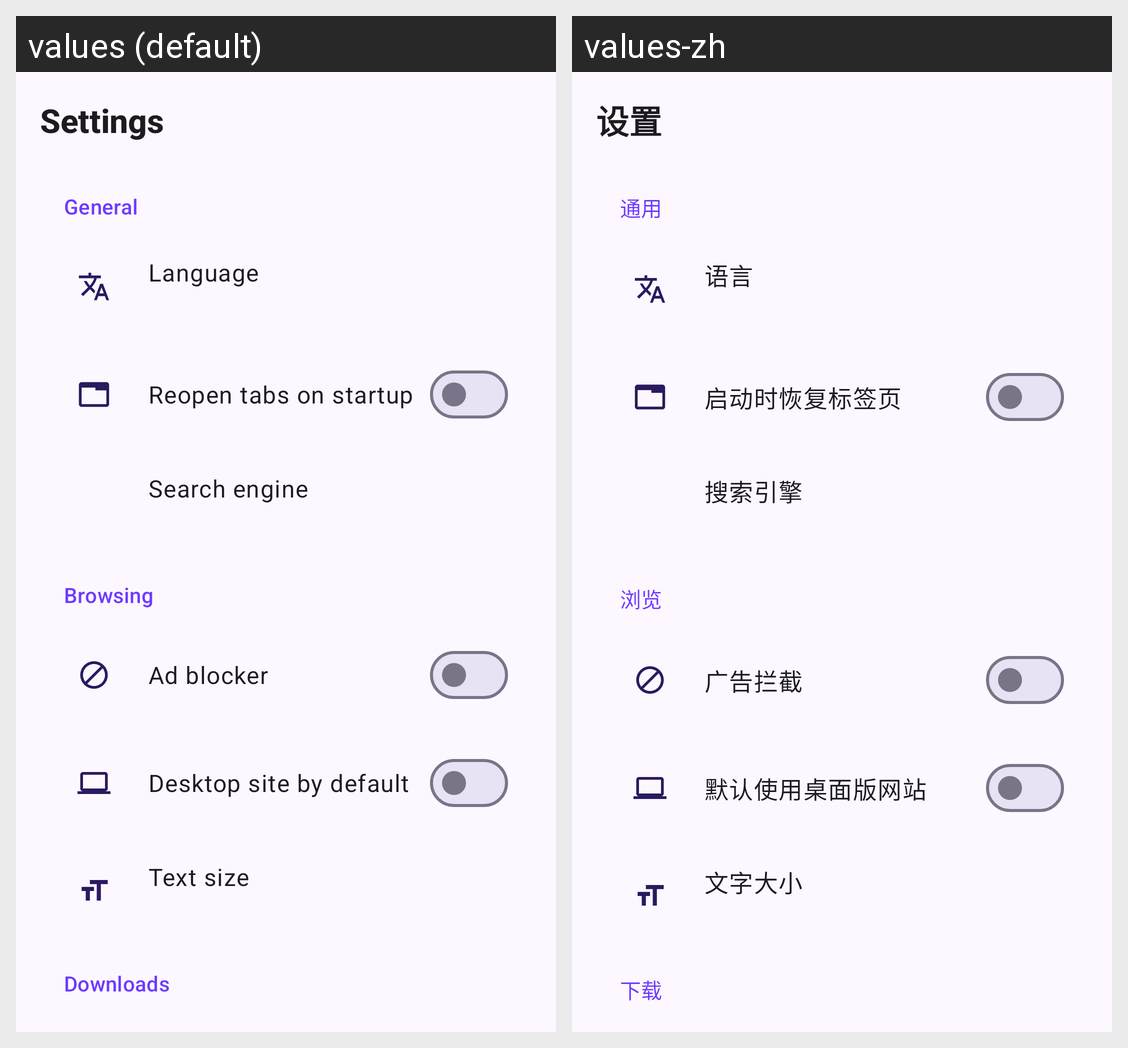

This grid shows one Android layout under two languages. Give, for every string resource on the screen, its name, the default text and each shown locale's text.
Android screen res/layout/activity_settings.xml rendered under 2 locales, left to right: values (default), values-zh. Device: Nexus 5 (rendered at 1080×1920; each locale shown at half size, 540×960, under a caption strip naming it); theme Theme.VideoDownloader.
Strings drawn on this screen, with the default value and each locale's value (text and hints the layout hard-codes, and strings that could not be matched under every locale, appear in the picture but are not listed):

settings
  values: Settings
  values-zh: 设置

section_general
  values: General
  values-zh: 通用

menu_language
  values: Language
  values-zh: 语言

opt_restore_tabs
  values: Reopen tabs on startup
  values-zh: 启动时恢复标签页

opt_search_engine
  values: Search engine
  values-zh: 搜索引擎

opt_section_browsing
  values: Browsing
  values-zh: 浏览

menu_adblock
  values: Ad blocker
  values-zh: 广告拦截

opt_desktop_default
  values: Desktop site by default
  values-zh: 默认使用桌面版网站

text_size
  values: Text size
  values-zh: 文字大小

downloads
  values: Downloads
  values-zh: 下载
